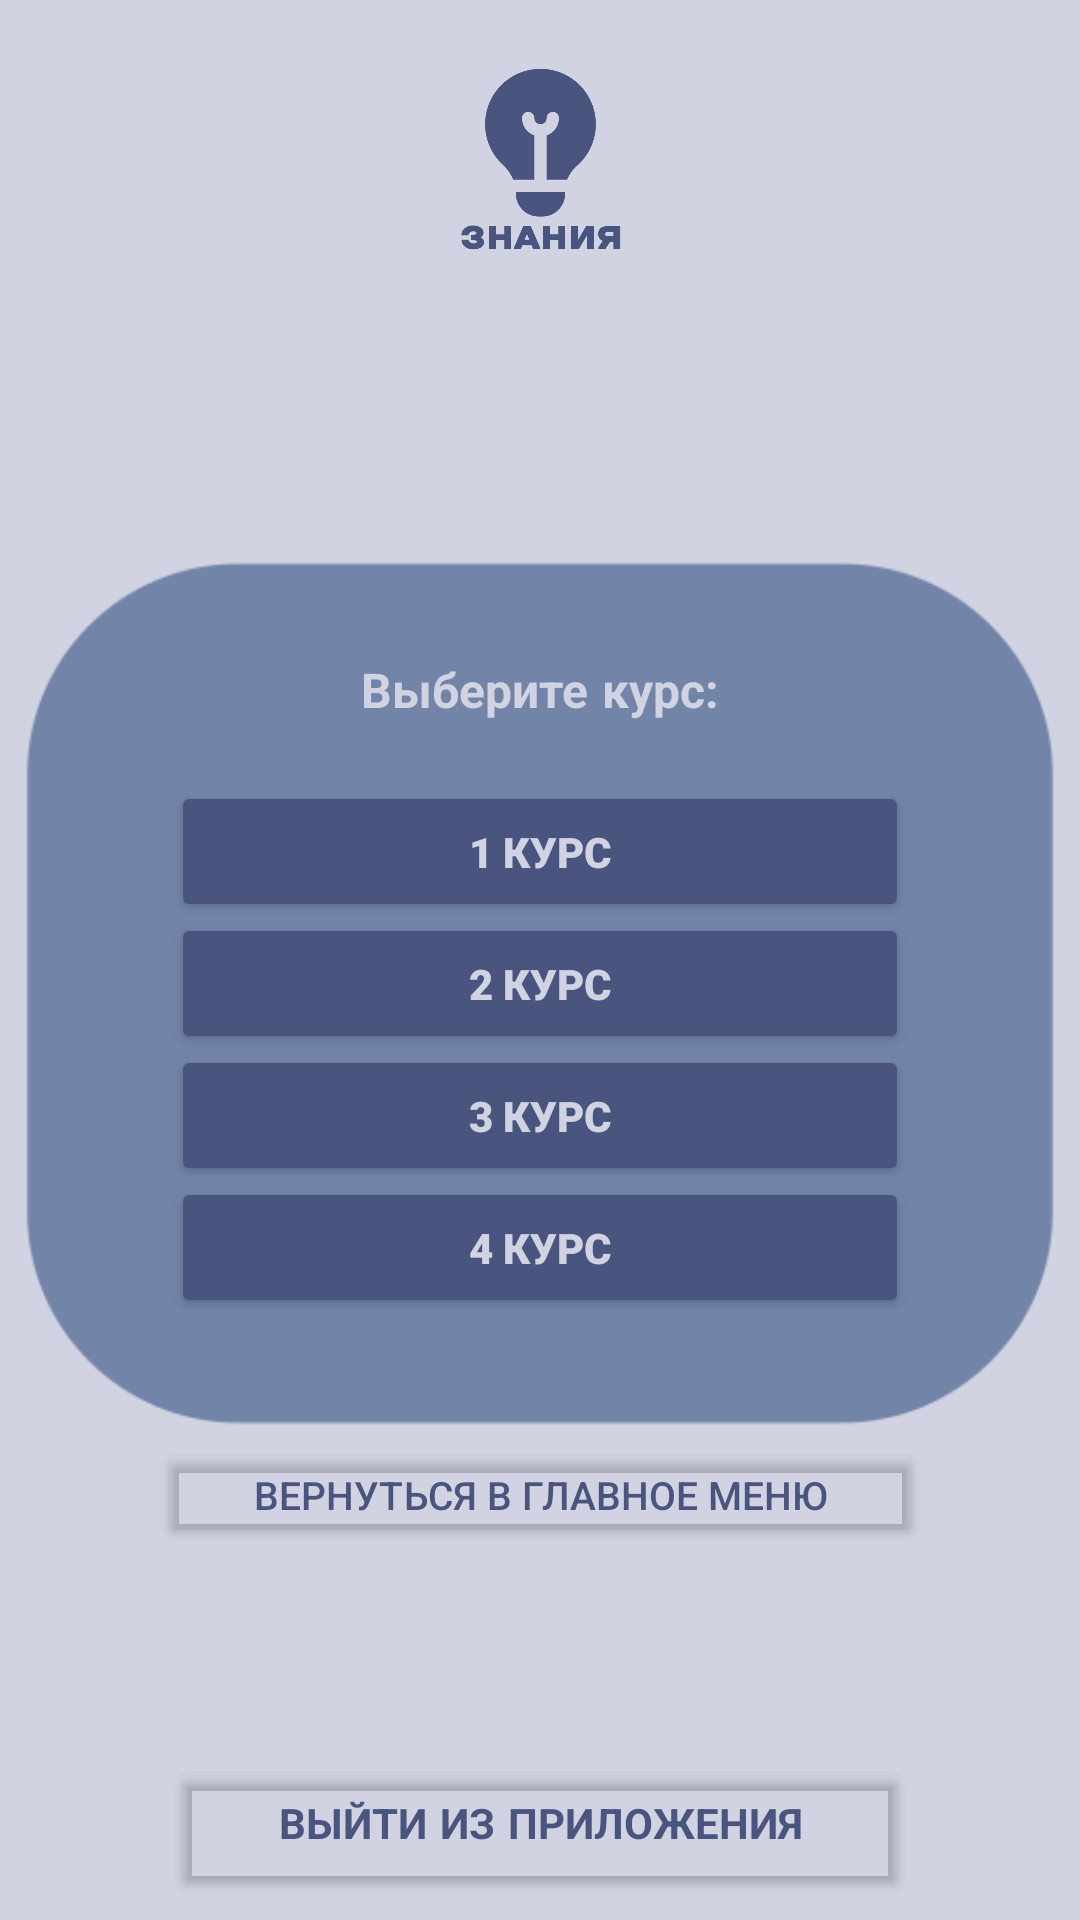

Here is an Android app screen rendered from its layout file. Give the layout XML and the strings, colors and styles it references.
<!-- AndroidManifest.xml: application theme AppTheme -->
<!-- res/layout/activity_kurslist.xml -->
<?xml version="1.0" encoding="utf-8"?>
<androidx.constraintlayout.widget.ConstraintLayout xmlns:android="http://schemas.android.com/apk/res/android"
    xmlns:app="http://schemas.android.com/apk/res-auto"
    xmlns:tools="http://schemas.android.com/tools"
    android:layout_width="match_parent"
    android:layout_height="match_parent"
    android:background="@color/your_color"
    tools:context=".kurslist">

    <Button
        android:id="@+id/exitButton3"
        android:layout_width="246dp"
        android:layout_height="47dp"
        android:layout_marginTop="376dp"
        android:layout_marginBottom="8dp"
        android:backgroundTint="#00FFFFFF"
        android:fontFamily="sans-serif-smallcaps"
        android:text="Выйти из приложения"
        android:textColor="@color/your_color_accent"
        android:textStyle="bold"
        app:layout_constraintBottom_toBottomOf="parent"
        app:layout_constraintEnd_toEndOf="parent"
        app:layout_constraintStart_toStartOf="parent"
        app:layout_constraintTop_toBottomOf="@+id/russianButton" />

    <Button
        android:id="@+id/button7"
        android:layout_width="255dp"
        android:layout_height="36dp"
        android:layout_marginTop="-65dp"
        android:backgroundTint="#00FFFFFF"
        android:gravity="center|top"
        android:text="Вернуться в главное меню"
        android:textColor="@color/your_color_accent"
        android:textSize="13sp"
        app:layout_constraintEnd_toEndOf="parent"
        app:layout_constraintStart_toStartOf="parent"
        app:layout_constraintTop_toBottomOf="@+id/imageView19" />

    <ImageView
        android:id="@+id/imageView19"
        android:layout_width="356dp"
        android:layout_height="423dp"
        android:layout_marginTop="33dp"
        app:layout_constraintEnd_toEndOf="parent"
        app:layout_constraintHorizontal_bias="0.486"
        app:layout_constraintStart_toStartOf="parent"
        app:layout_constraintTop_toBottomOf="@+id/imageView8"
        app:srcCompat="@drawable/inteface2" />

    <Button
        android:id="@+id/matembutton2"
        android:layout_width="246dp"
        android:layout_height="47dp"
        android:layout_marginTop="20dp"
        android:backgroundTint="@color/your_color_accent"
        android:fontFamily="sans-serif-black"
        android:text="1 курс"
        android:textColor="@color/your_color"
        android:textStyle="bold"
        app:layout_constraintEnd_toEndOf="@+id/matembutton3"
        app:layout_constraintStart_toStartOf="@+id/matembutton3"
        app:layout_constraintTop_toBottomOf="@+id/textView2" />

    <Button
        android:id="@+id/matembutton3"
        android:layout_width="246dp"
        android:layout_height="47dp"
        android:layout_marginTop="64dp"
        android:backgroundTint="@color/your_color_accent"
        android:fontFamily="sans-serif-black"
        android:text="2 курс"
        android:textColor="@color/your_color"
        android:textStyle="bold"
        app:layout_constraintEnd_toEndOf="@+id/matembutton4"
        app:layout_constraintStart_toStartOf="@+id/matembutton4"
        app:layout_constraintTop_toBottomOf="@+id/textView2" />

    <Button
        android:id="@+id/matembutton4"
        android:layout_width="246dp"
        android:layout_height="47dp"
        android:layout_marginTop="108dp"
        android:backgroundTint="@color/your_color_accent"
        android:fontFamily="sans-serif-black"
        android:text="3 курс"
        android:textColor="@color/your_color"
        android:textStyle="bold"
        app:layout_constraintEnd_toEndOf="@+id/matembutton5"
        app:layout_constraintStart_toStartOf="@+id/matembutton5"
        app:layout_constraintTop_toBottomOf="@+id/textView2" />

    <Button
        android:id="@+id/matembutton5"
        android:layout_width="246dp"
        android:layout_height="47dp"
        android:layout_marginTop="152dp"
        android:backgroundTint="@color/your_color_accent"
        android:fontFamily="sans-serif-black"
        android:text="4 курс"
        android:textColor="@color/your_color"
        android:textStyle="bold"
        app:layout_constraintEnd_toEndOf="parent"
        app:layout_constraintStart_toStartOf="parent"
        app:layout_constraintTop_toBottomOf="@+id/textView2" />

    <TextView
        android:id="@+id/textView2"
        android:layout_width="wrap_content"
        android:layout_height="wrap_content"
        android:layout_marginTop="100dp"
        android:fontFamily="sans-serif-smallcaps"
        android:text="Выберите курс:"
        android:textColor="@color/your_color"
        android:textSize="16sp"
        android:textStyle="bold"
        app:layout_constraintEnd_toEndOf="parent"
        app:layout_constraintStart_toStartOf="parent"
        app:layout_constraintTop_toTopOf="@+id/imageView19" />

    <ImageView
        android:id="@+id/imageView8"
        android:layout_width="85dp"
        android:layout_height="72dp"
        android:layout_marginStart="154dp"
        android:layout_marginTop="16dp"
        android:layout_marginEnd="154dp"
        app:layout_constraintEnd_toEndOf="parent"
        app:layout_constraintStart_toStartOf="parent"
        app:layout_constraintTop_toTopOf="parent"
        app:srcCompat="@drawable/icon2" />
</androidx.constraintlayout.widget.ConstraintLayout>
<!-- resources referenced by this layout -->
<resources>
  <color name="your_color">#D1D3E2</color>
  <color name="your_color_accent">#49557E</color>
  <!-- drawable icon2: png bitmap (drawable, 25554 bytes) -->
  <!-- drawable inteface2: png bitmap (drawable, 11478 bytes) -->
  <style name="AppTheme" parent="Theme.AppCompat.Light.NoActionBar">
          
          <item name="colorPrimary">#969AB8</item>
          <item name="colorPrimaryDark">#7285A9</item>
          <item name="colorAccent">#49557E</item>
      </style>
</resources>
